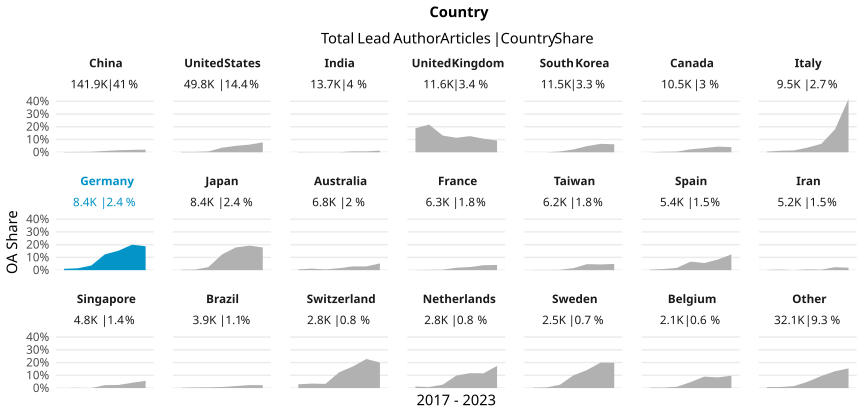

Data behind this chart, as committed beside it:
country_name_fct, cr_year, articles, cc_total, prop
China, '17, 9869, 16, 0.001621
China, '18, 11512, 31, 0.002693
China, '19, 13685, 50, 0.003654
China, '20, 16713, 172, 0.01029
China, '21, 20997, 328, 0.01562
China, '22, 32130, 597, 0.01858
China, '23, 37039, 744, 0.02009
United States, '17, 7007, 21, 0.002997
United States, '18, 6967, 19, 0.002727
United States, '19, 7098, 46, 0.006481
United States, '20, 7291, 258, 0.03539
United States, '21, 7271, 366, 0.05034
United States, '22, 7647, 455, 0.0595
United States, '23, 6565, 511, 0.07784
India, '17, 1110, 2, 0.001802
India, '18, 1515, 1, 6.600660066006601e-4
India, '19, 1585, 1, 6.309148264984228e-4
India, '20, 1957, 2, 0.001022
India, '21, 2257, 15, 0.006646
India, '22, 2635, 18, 0.006831
India, '23, 2687, 34, 0.01265
United Kingdom, '17, 1534, 289, 0.1884
United Kingdom, '18, 1588, 345, 0.2173
United Kingdom, '19, 1533, 201, 0.1311
United Kingdom, '20, 1657, 188, 0.1135
United Kingdom, '21, 1731, 219, 0.1265
United Kingdom, '22, 1891, 201, 0.1063
United Kingdom, '23, 1698, 156, 0.09187
South Korea, '17, 1443, 0, 0
South Korea, '18, 1550, 0, 0
South Korea, '19, 1469, 9, 0.006127
South Korea, '20, 1583, 35, 0.02211
South Korea, '21, 1656, 80, 0.04831
South Korea, '22, 1940, 128, 0.06598
South Korea, '23, 1900, 119, 0.06263
Canada, '17, 1333, 0, 0
Canada, '18, 1436, 5, 0.003482
Canada, '19, 1362, 7, 0.00514
Canada, '20, 1569, 36, 0.02294
Canada, '21, 1629, 53, 0.03254
Canada, '22, 1621, 72, 0.04442
Canada, '23, 1529, 61, 0.0399
Italy, '17, 1257, 6, 0.004773
Italy, '18, 1345, 16, 0.0119
Italy, '19, 1176, 17, 0.01446
Italy, '20, 1323, 49, 0.03704
Italy, '21, 1345, 89, 0.06617
Italy, '22, 1560, 279, 0.1788
Italy, '23, 1514, 632, 0.4174
Germany, '17, 1058, 11, 0.0104
Germany, '18, 1169, 17, 0.01454
Germany, '19, 1081, 39, 0.03608
Germany, '20, 1179, 146, 0.1238
Germany, '21, 1305, 199, 0.1525
Germany, '22, 1381, 276, 0.1999
Germany, '23, 1213, 227, 0.1871
Japan, '17, 1133, 3, 0.002648
Japan, '18, 1132, 5, 0.004417
Japan, '19, 1132, 27, 0.02385
Japan, '20, 1043, 128, 0.1227
... 87 more rows
